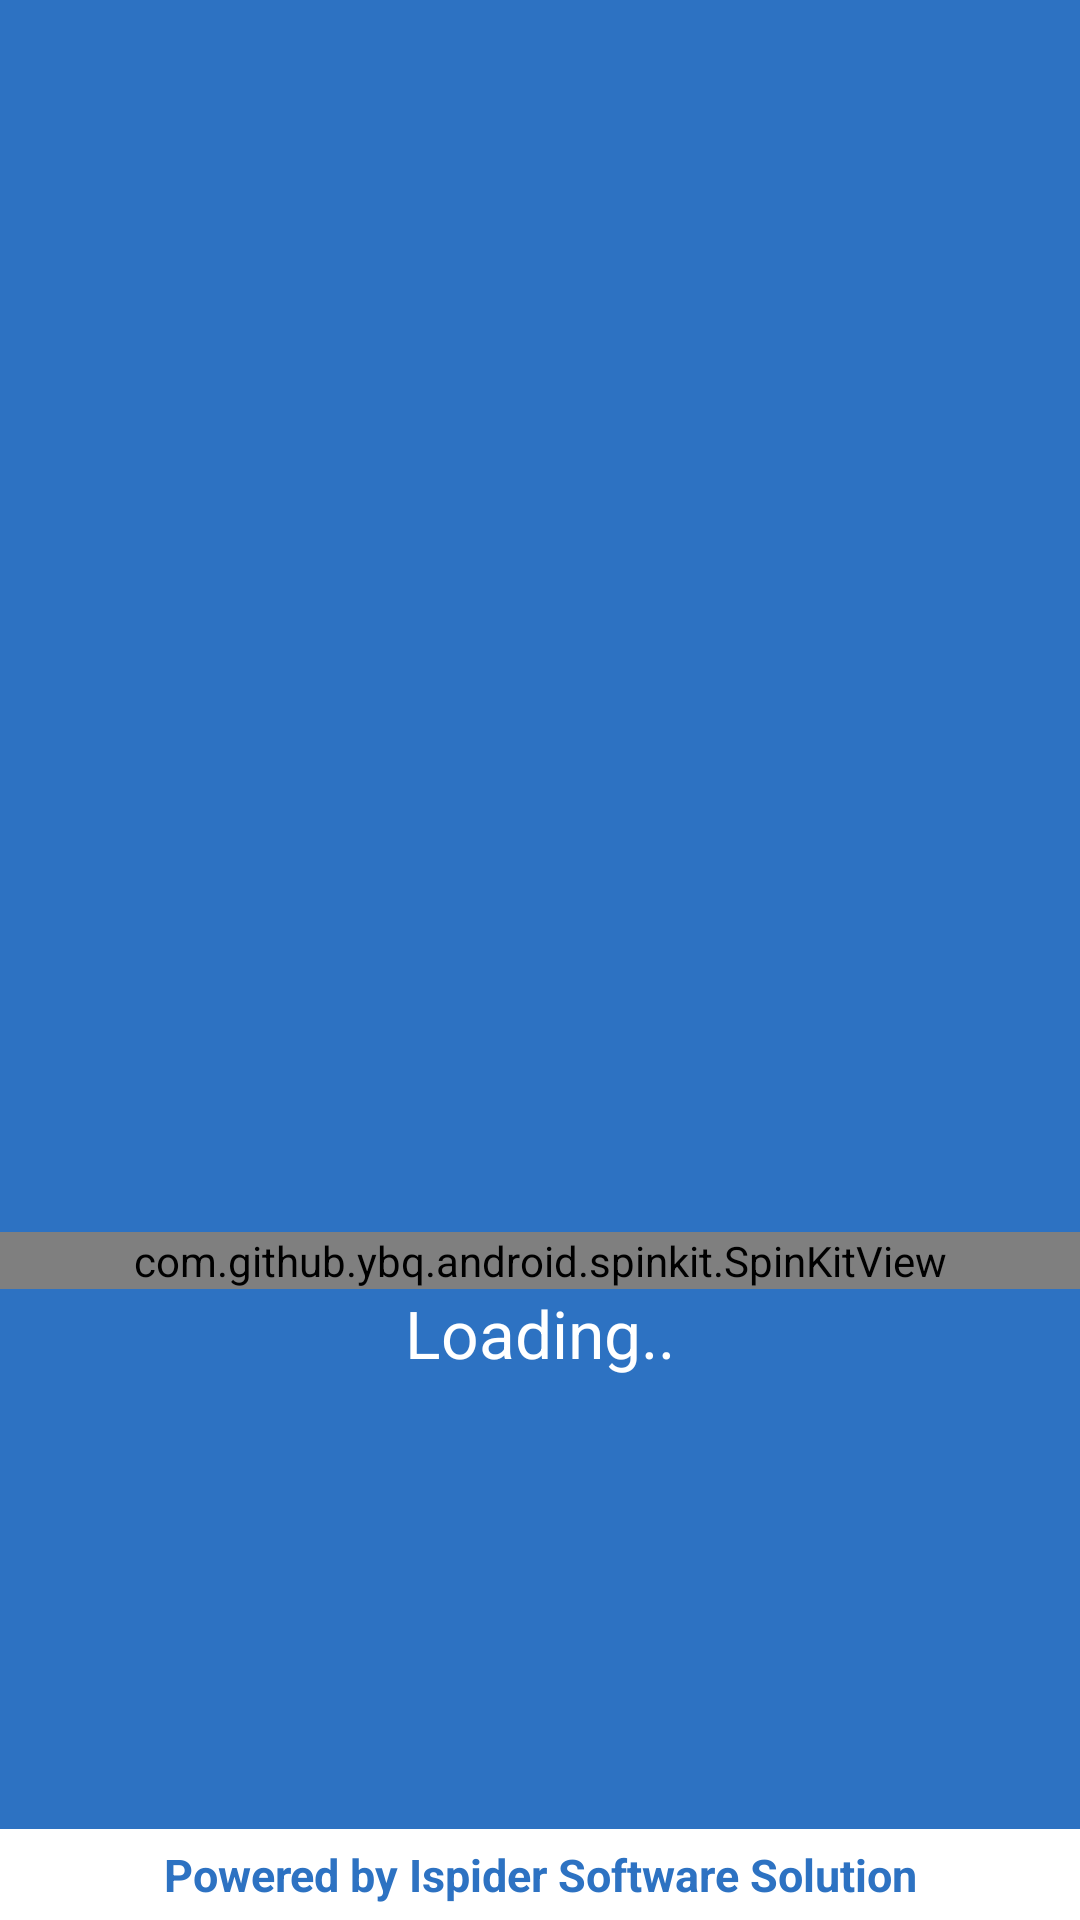

Write the Android layout XML for this screen, with the resource values it uses.
<!-- AndroidManifest.xml: application theme AppTheme.NoActionBar -->
<!-- res/layout/activity_splash.xml -->
<?xml version="1.0" encoding="utf-8"?>
<LinearLayout xmlns:android="http://schemas.android.com/apk/res/android"
    xmlns:tools="http://schemas.android.com/tools"
    android:layout_width="match_parent"
    android:layout_height="match_parent"
    xmlns:app="http://schemas.android.com/apk/res-auto"
    android:background="@color/colorPrimary"
    android:orientation="vertical">


    <LinearLayout
        android:layout_gravity="center_vertical"
        android:gravity="center_vertical"
        android:layout_width="match_parent"
        android:layout_height="wrap_content"
        android:layout_weight="1"
        android:orientation="vertical">

        <ImageView
            android:id="@+id/logo"
            android:layout_width="200dp"
            android:layout_height="200dp"
            android:layout_centerInParent="true"
            android:alpha="0"
            android:layout_gravity="center_horizontal"
            android:background="@drawable/ic_logo_white"/>


        <com.github.ybq.android.spinkit.SpinKitView

            android:layout_marginTop="60dp"
            android:id="@+id/spin_kit"
            style="@style/SpinKitView.Large.CubeGrid"
            SpinKit_Color="@color/colorAccent"
            android:layout_width="match_parent"
            android:layout_height="wrap_content"
            android:layout_gravity="center"/>


        <TextView
            android:id="@+id/textprgrs"
            android:layout_width="match_parent"
            android:layout_height="wrap_content"
            android:layout_alignParentLeft="true"
            android:layout_below="@+id/progressBar1"
            android:gravity="center"
            android:text="@string/loading"
            android:textAppearance="?android:attr/textAppearanceLarge"
            android:textColor="#ffffff" />



    </LinearLayout>


    <ImageView
        android:layout_width="wrap_content"
        android:layout_height="wrap_content"
        android:padding="10dp"
        android:visibility="gone"
        android:layout_margin="10dp"
        android:layout_centerInParent="true"
        android:layout_gravity="center_horizontal"
        android:background="@drawable/ispider_logo"/>

    <TextView
        android:layout_width="match_parent"
        android:layout_height="wrap_content"
        android:layout_alignParentBottom="true"
        android:layout_alignParentLeft="true"
        android:background="@color/white"
        android:gravity="center_horizontal|center_vertical"
        android:padding="5dp"
        android:text="@string/txt_footer"
        android:textAppearance="?android:attr/textAppearanceLarge"
        android:textColor="@color/colorPrimary"
        android:textSize="15sp"
        android:textStyle="bold"/>

</LinearLayout>
<!-- resources referenced by this layout -->
<resources>
  <color name="colorAccent">#b4b4b4</color>
  <color name="colorPrimary">#2d72c2</color>
  <color name="white">#FFFFFF</color>
  <!-- drawable ic_logo_white: png bitmap (drawable, 8347 bytes) -->
  <!-- drawable ispider_logo: png bitmap (drawable, 5279 bytes) -->
  <string name="loading">Loading..</string>
  <string name="txt_footer">Powered by Ispider Software Solution</string>
  <style name="AppTheme.NoActionBar">
          <item name="windowActionBar">false</item>
          <item name="windowNoTitle">true</item>
      </style>
</resources>
